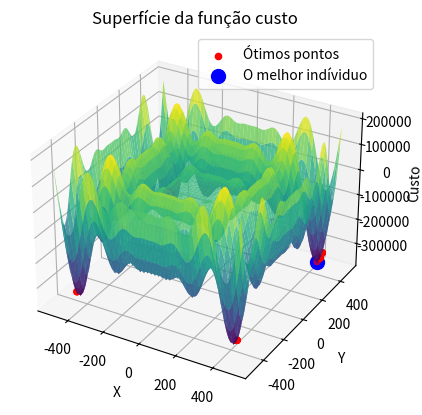

Python code for this plot:
import random
import math
import matplotlib.pyplot as plt
from mpl_toolkits.mplot3d import Axes3D
import numpy as np
import os

class GeneticAlgorithm:
    def __init__(self):
        self.tamanho_populacao = 60
        self.populacao = []
        self.num_geracoes = 10
        self.num_filhos = 30
        self.filhos = []
        self.mutacao = 0.1
        self.all_populations = []

    def avaliar_individuo(self, x1, x2):
        return 837.9658 - (self.avaliar_ponto(x1) + self.avaliar_ponto(x2))

    def avaliar_ponto(self, x):
        return x**2 * np.sin(np.sqrt(abs(x)))

    def create_population(self):
        self.populacao = []
        for i in range(self.tamanho_populacao):
            x1 = random.uniform(-500, 500)
            x2 = random.uniform(-500, 500)
            fitness = self.avaliar_individuo(x1, x2)
            individual = [x1, x2, fitness]
            self.populacao.append(individual)

    def selecionar_pais(self):
        fitness_total = sum(individuo[2] for individuo in self.populacao)
        pesos = [individuo[2] / fitness_total for individuo in self.populacao]
        pai1 = random.choices(self.populacao, weights=pesos, k=1)[0]
        pai2 = random.choices(self.populacao, weights=pesos, k=1)[0]
        return pai1, pai2

    def realizar_mutacao(self, filho):
        for i in range(2):
            if random.random() < self.mutacao:
                filho[i] = random.uniform(-500, 500)
        filho[2] = self.avaliar_individuo(filho[0], filho[1])
        return filho

    def realizar_descarte(self):
        self.populacao.sort(key=lambda x: x[2])
        self.populacao = self.populacao[:self.num_filhos]

    def verificar_melhor_individuo(self, geracao):
        melhor_individuo = min(self.populacao, key=lambda x: x[2])
        output = (
            "======================================\n"
            f"Geração: {geracao}\n"
            f"Tamanho da População: {self.num_filhos}\n"
            "O melhor indivíduo:\n"
            f"X = {melhor_individuo[0]}\n"
            f"Y = {melhor_individuo[1]}\n"
            f"Fitness = {melhor_individuo[2]}\n\n"
        )
        print(output)
        return melhor_individuo

    def reproduzir(self):
        self.filhos = []
        for _ in range(self.num_filhos // 2):
            pai1, pai2 = self.selecionar_pais()
            xf1, yf1 = pai1[:2]
            xf2, yf2 = pai2[:2]

            filho1 = [xf1, yf1, 0]
            filho2 = [xf2, yf2, 0]

            filho1 = self.realizar_mutacao(filho1)
            filho2 = self.realizar_mutacao(filho2)

            self.filhos.append(filho1)
            self.filhos.append(filho2)

    def init_execution(self):
        self.create_population()
        for contador_geracoes in range(1, self.num_geracoes + 1):
            self.reproduzir()
            self.populacao.extend(self.filhos)
            self.realizar_descarte()
            self.all_populations.append(self.populacao.copy())
            melhor_individuo = self.verificar_melhor_individuo(contador_geracoes)
        return melhor_individuo

    def plot_fitness(self, img_folder):
        x = np.linspace(-500, 500, 100)
        y = np.linspace(-500, 500, 100)
        x, y = np.meshgrid(x, y)
        z = np.zeros_like(x)

        for i in range(x.shape[0]):
            for j in range(x.shape[1]):
                z[i, j] = 837.9658 - (self.avaliar_ponto(x[i, j]) + self.avaliar_ponto(y[i, j]))

        fig = plt.figure()
        ax = fig.add_subplot(111, projection='3d')
        ax.plot_surface(x, y, z, cmap='viridis', alpha=0.8)

        x_coordinate = [individual[0] for individual in self.populacao]
        y_coordinate = [individual[1] for individual in self.populacao]
        costs = [individual[2] for individual in self.populacao]
        ax.scatter(x_coordinate, y_coordinate, costs, color='red', label='Ótimos pontos')

        best = min(self.populacao, key=lambda x: x[2])
        ax.scatter(best[0], best[1], best[2], color='blue', s=100, label='O melhor indíviduo')

        ax.set_xlabel('X')
        ax.set_ylabel('Y')
        ax.set_zlabel('Custo')
        ax.set_title('Superfície da função custo')

        plt.legend()

        # Verificar se o diretório de imagens existe, caso contrário, criar
        if not os.path.exists(img_folder):
            os.makedirs(img_folder)

        img_path = os.path.join(img_folder, 'genetic_algorithm.png')
        plt.savefig(img_path)
        plt.close()
        return img_path

def run_genetic_algorithm(img_folder):
    algorithm_instance = GeneticAlgorithm()
    best_individual = algorithm_instance.init_execution()
    image_path = algorithm_instance.plot_fitness(img_folder)

    # Retornar as informações adicionais
    funcao_objetivo = "Minimizar z = 837,9658 - Σ xi² sin(√|xi|)"
    dominio = "Intervalo [-500, +500]"
    
    return best_individual, image_path, funcao_objetivo, dominio

# Exemplo de chamada da função
best_individual, image_path, funcao_objetivo, dominio = run_genetic_algorithm('imagens')
print(f"Melhor indivíduo: {best_individual}, Caminho da imagem: {image_path}")
print(f"Função objetivo: {funcao_objetivo}, Domínio: {dominio}")
